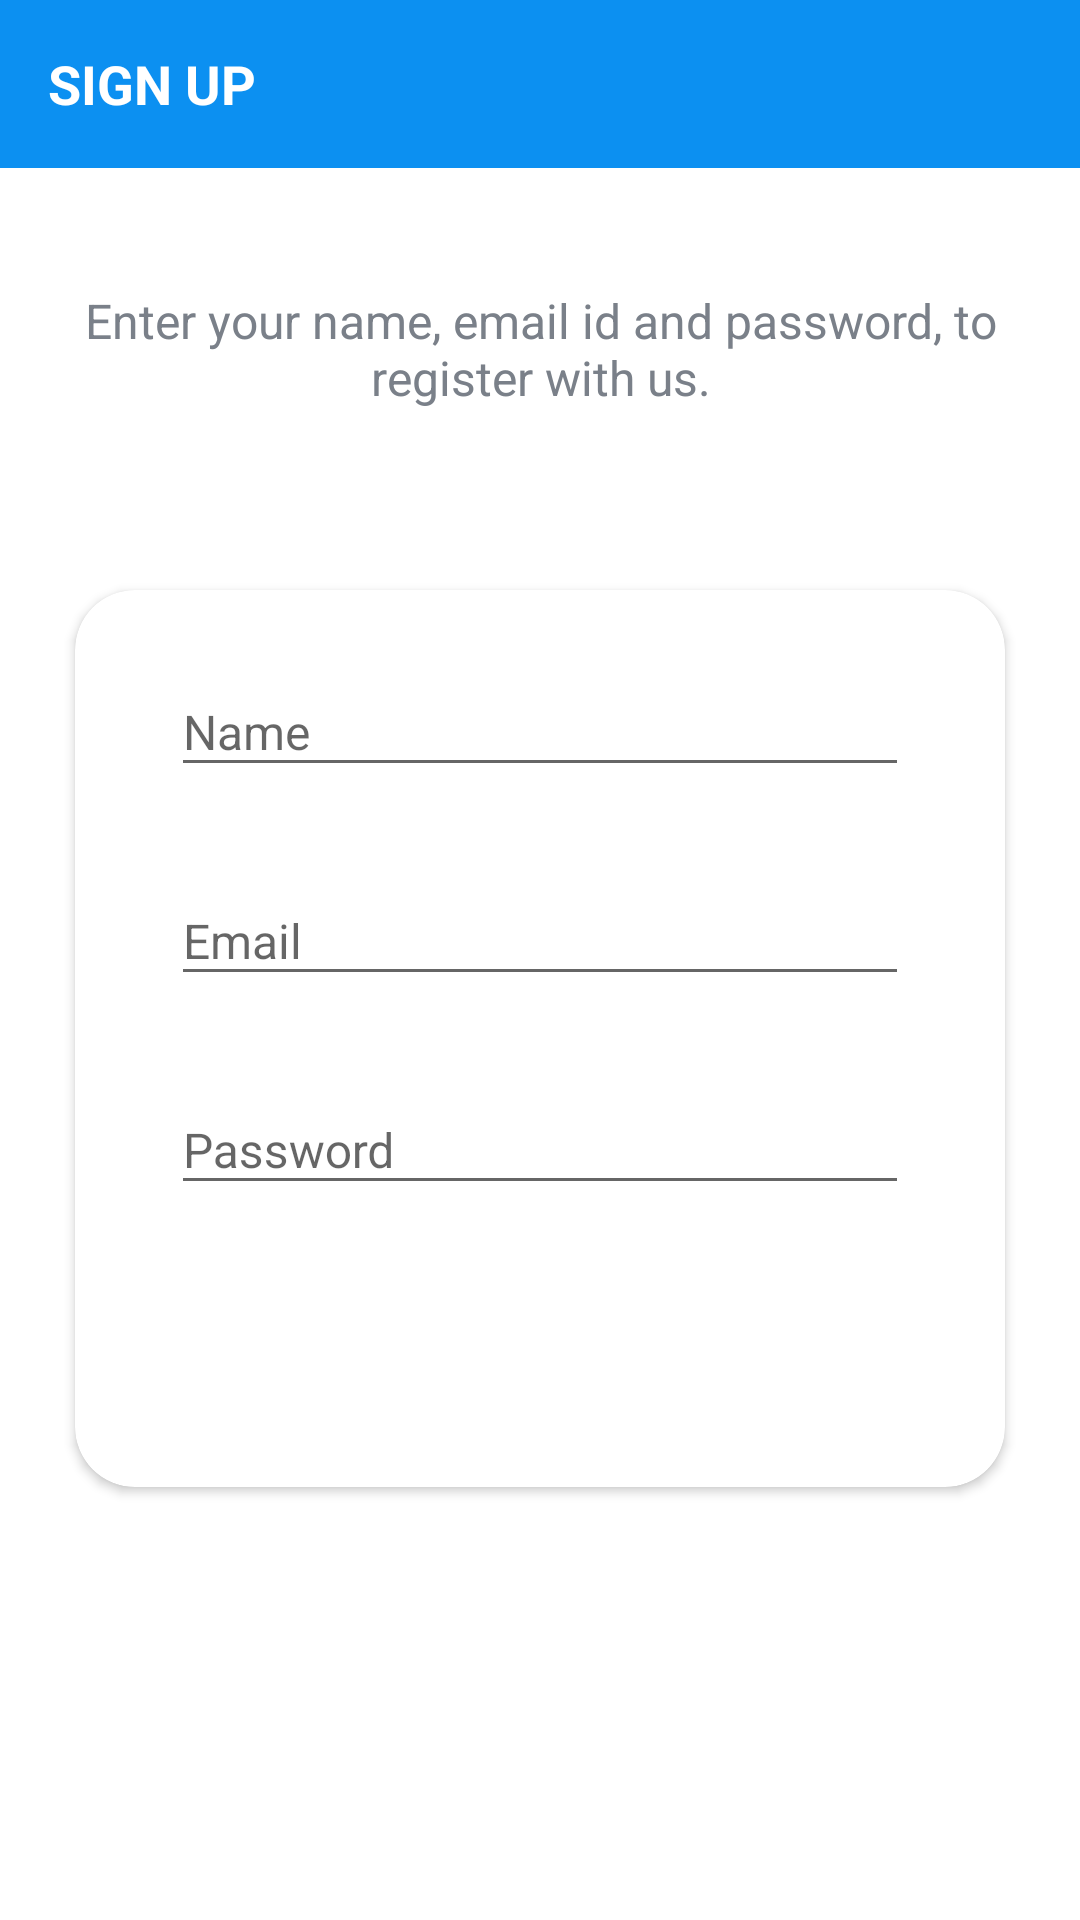

Layout XML and referenced resources for this Android screen:
<!-- AndroidManifest.xml: activity theme MyCustomStyle -->
<!-- res/layout/activity_sign_up.xml -->
<?xml version="1.0" encoding="utf-8"?>
<LinearLayout xmlns:android="http://schemas.android.com/apk/res/android"
    xmlns:app="http://schemas.android.com/apk/res-auto"
    xmlns:tools="http://schemas.android.com/tools"
    android:layout_width="match_parent"
    android:layout_height="match_parent"
    android:background="@color/white"
    android:orientation="vertical"
    tools:context=".activities.SignUpActivity">

    <androidx.appcompat.widget.Toolbar
        android:id="@+id/toolbar_sign_up_activity"
        android:layout_width="match_parent"
        android:background="@color/colorPrimary"
        app:titleTextColor="@color/white"
        android:layout_height="?attr/actionBarSize">

        <TextView
            android:id="@+id/tv_title"
            android:layout_width="match_parent"
            android:layout_height="match_parent"
            android:gravity="center_vertical"
            android:text="@string/sign_up"
            android:textColor="@color/white"
            android:textSize="@dimen/toolbar_title_text_size"
            android:textStyle="bold" />
    </androidx.appcompat.widget.Toolbar>

    <LinearLayout
        android:layout_width="match_parent"
        android:layout_height="match_parent"
        android:layout_gravity="center"
        android:layout_marginTop="@dimen/authentication_screen_content_marginTop"
        android:orientation="vertical">

        <TextView
            android:layout_width="match_parent"
            android:layout_height="wrap_content"
            android:layout_marginStart="@dimen/authentication_screen_marginStartEnd"
            android:layout_marginEnd="@dimen/authentication_screen_marginStartEnd"
            android:gravity="center"
            android:text="@string/sign_up_description_text"
            android:textColor="@color/secondary_text_color"
            android:textSize="@dimen/authentication_description_text_size" />

        <androidx.cardview.widget.CardView
            android:layout_width="match_parent"
            android:layout_height="wrap_content"
            android:layout_marginStart="@dimen/authentication_screen_marginStartEnd"
            android:layout_marginTop="@dimen/authentication_screen_card_view_marginTop"
            android:layout_marginEnd="@dimen/authentication_screen_marginStartEnd"
            android:elevation="@dimen/card_view_elevation"
            app:cardCornerRadius="@dimen/card_view_corner_radius">

            <LinearLayout
                android:layout_width="match_parent"
                android:layout_height="wrap_content"
                android:orientation="vertical"
                android:padding="@dimen/card_view_layout_content_padding">

                <com.google.android.material.textfield.TextInputLayout
                    android:layout_width="match_parent"
                    android:layout_height="wrap_content"
                    android:layout_marginStart="@dimen/authentication_screen_til_marginStartEnd"
                    android:layout_marginEnd="@dimen/authentication_screen_til_marginStartEnd">

                    <androidx.appcompat.widget.AppCompatEditText
                        android:id="@+id/et_name"
                        android:layout_width="match_parent"
                        android:layout_height="wrap_content"
                        android:hint="@string/name"
                        android:inputType="textEmailAddress"
                        android:textSize="@dimen/et_text_size" />
                </com.google.android.material.textfield.TextInputLayout>

                <com.google.android.material.textfield.TextInputLayout
                    android:layout_width="match_parent"
                    android:layout_height="wrap_content"
                    android:layout_marginStart="@dimen/authentication_screen_til_marginStartEnd"
                    android:layout_marginTop="@dimen/authentication_screen_til_marginTop"
                    android:layout_marginEnd="@dimen/authentication_screen_til_marginStartEnd">

                    <androidx.appcompat.widget.AppCompatEditText
                        android:id="@+id/et_email"
                        android:layout_width="match_parent"
                        android:layout_height="wrap_content"
                        android:hint="@string/email"
                        android:inputType="textEmailAddress"
                        android:textSize="@dimen/et_text_size" />
                </com.google.android.material.textfield.TextInputLayout>

                <com.google.android.material.textfield.TextInputLayout
                    android:layout_width="match_parent"
                    android:layout_height="wrap_content"
                    android:layout_marginStart="@dimen/authentication_screen_til_marginStartEnd"
                    android:layout_marginTop="@dimen/authentication_screen_til_marginTop"
                    android:layout_marginEnd="@dimen/authentication_screen_til_marginStartEnd">

                    <androidx.appcompat.widget.AppCompatEditText
                        android:id="@+id/et_password"
                        android:layout_width="match_parent"
                        android:layout_height="wrap_content"
                        android:hint="@string/password"
                        android:inputType="textPassword"
                        android:textSize="16sp" />
                </com.google.android.material.textfield.TextInputLayout>

                <Button
                    android:id="@+id/btn_sign_up"
                    android:layout_width="match_parent"
                    android:layout_height="wrap_content"
                    android:layout_gravity="center"
                    android:layout_marginStart="@dimen/btn_marginStartEnd"
                    android:layout_marginTop="@dimen/sign_up_screen_btn_marginTop"
                    android:layout_marginEnd="@dimen/btn_marginStartEnd"
                    android:background="@drawable/shape_button_rounded"
                    android:foreground="?attr/selectableItemBackground"
                    android:gravity="center"
                    android:paddingTop="@dimen/btn_paddingTopBottom"
                    android:paddingBottom="@dimen/btn_paddingTopBottom"
                    android:text="@string/sign_up"
                    android:textColor="@android:color/white"
                    android:textSize="@dimen/btn_text_size" />
            </LinearLayout>
        </androidx.cardview.widget.CardView>
    </LinearLayout>
</LinearLayout>
<!-- resources referenced by this layout -->
<resources>
  <color name="colorPrimary">#0C90F1</color>
  <color name="secondary_text_color">#7A8089</color>
  <color name="white">#FFFFFFFF</color>
  <dimen name="authentication_description_text_size">16sp</dimen>
  <dimen name="authentication_screen_card_view_marginTop">60dp</dimen>
  <dimen name="authentication_screen_content_marginTop">40dp</dimen>
  <dimen name="authentication_screen_marginStartEnd">25dp</dimen>
  <dimen name="authentication_screen_til_marginStartEnd">16dp</dimen>
  <dimen name="authentication_screen_til_marginTop">20dp</dimen>
  <dimen name="btn_marginStartEnd">20dp</dimen>
  <dimen name="btn_paddingTopBottom">8dp</dimen>
  <dimen name="btn_text_size">18sp</dimen>
  <dimen name="card_view_corner_radius">20dp</dimen>
  <dimen name="card_view_elevation">20dp</dimen>
  <dimen name="card_view_layout_content_padding">16dp</dimen>
  <dimen name="et_text_size">16sp</dimen>
  <dimen name="sign_up_screen_btn_marginTop">30dp</dimen>
  <dimen name="toolbar_title_text_size">18sp</dimen>
  <string name="email">Email</string>
  <string name="name">Name</string>
  <string name="password">Password</string>
  <string name="sign_up">SIGN UP</string>
  <string name="sign_up_description_text">Enter your name, email id and password, to register with us.</string>
  <style name="MyCustomStyle" parent="Theme.AppCompat.Light.NoActionBar">
          <item name="android:navigationBarColor">@color/white</item>
          <item name="colorPrimaryDark">@color/colorPrimary</item>
          <item name="colorPrimary">@color/colorPrimary</item>
      </style>
</resources>
